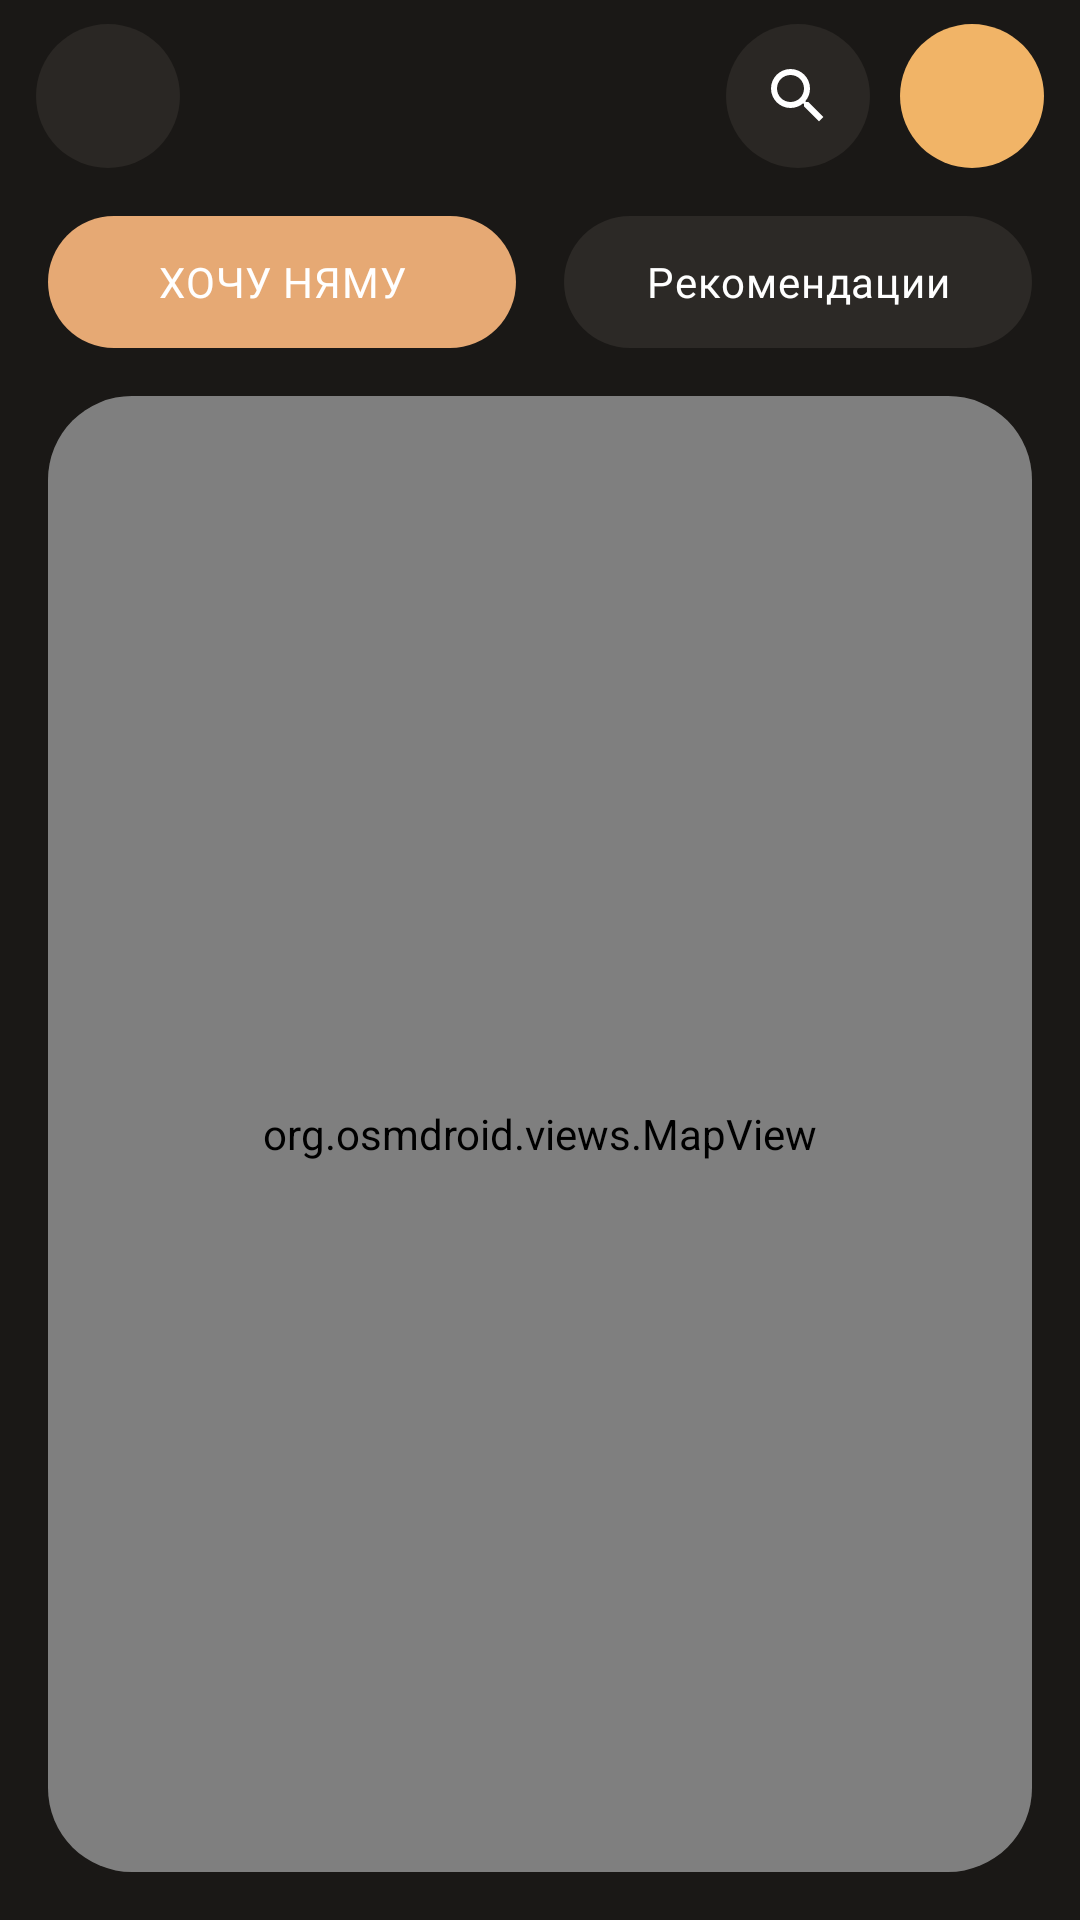

Write the Android layout XML for this screen, with the resource values it uses.
<!-- AndroidManifest.xml: application theme Theme.NyamaNyama -->
<!-- res/layout/activity_home.xml -->
<?xml version="1.0" encoding="utf-8"?>
<androidx.drawerlayout.widget.DrawerLayout xmlns:android="http://schemas.android.com/apk/res/android"
    xmlns:app="http://schemas.android.com/apk/res-auto"
    xmlns:tools="http://schemas.android.com/tools"
    android:id="@+id/drawer_layout"
    android:layout_width="match_parent"
    android:layout_height="match_parent"
    android:background="@color/nyama_gray"
    tools:context=".HomeActivity">

    <androidx.constraintlayout.widget.ConstraintLayout
        android:id="@+id/home_content"
        android:layout_width="match_parent"
        android:layout_height="match_parent"
        android:background="@color/nyama_gray">

        <ImageButton
            android:id="@+id/menu_button"
            android:layout_width="48dp"
            android:layout_height="48dp"
            android:layout_marginStart="12dp"
            android:layout_marginTop="8dp"
            android:background="@drawable/bg_icon_button"
            android:contentDescription="@string/cd_menu"
            android:padding="12dp"
            android:scaleType="centerInside"
            android:src="@drawable/ic_menu"
            app:layout_constraintStart_toStartOf="parent"
            app:layout_constraintTop_toTopOf="parent" />

        <ImageButton
            android:id="@+id/profile_button"
            android:layout_width="48dp"
            android:layout_height="48dp"
            android:layout_marginTop="8dp"
            android:layout_marginEnd="12dp"
            android:background="@drawable/bg_circle_button"
            android:contentDescription="@string/cd_profile"
            android:padding="10dp"
            android:scaleType="centerInside"
            android:src="@drawable/ic_profile"
            app:layout_constraintEnd_toEndOf="parent"
            app:layout_constraintTop_toTopOf="parent" />

        <ImageButton
            android:id="@+id/search_button"
            android:layout_width="48dp"
            android:layout_height="48dp"
            android:layout_marginEnd="10dp"
            android:background="@drawable/bg_icon_button"
            android:contentDescription="@string/cd_search"
            android:padding="12dp"
            android:scaleType="centerInside"
            android:src="@drawable/ic_search"
            app:layout_constraintBottom_toBottomOf="@id/profile_button"
            app:layout_constraintEnd_toStartOf="@id/profile_button"
            app:layout_constraintTop_toTopOf="@id/profile_button" />

        <com.google.android.material.button.MaterialButton
            android:id="@+id/want_button"
            style="@style/Widget.NyamaNyama.CompactButton"
            android:layout_width="0dp"
            android:layout_height="wrap_content"
            android:layout_marginStart="16dp"
            android:layout_marginTop="16dp"
            android:layout_marginEnd="8dp"
            android:text="@string/want_nyama"
            app:backgroundTint="@color/btn_login"
            app:layout_constraintEnd_toStartOf="@id/recommendations_button"
            app:layout_constraintStart_toStartOf="parent"
            app:layout_constraintTop_toBottomOf="@id/menu_button" />

        <com.google.android.material.button.MaterialButton
            android:id="@+id/recommendations_button"
            style="@style/Widget.NyamaNyama.CompactButton"
            android:layout_width="0dp"
            android:layout_height="wrap_content"
            android:layout_marginStart="8dp"
            android:layout_marginEnd="16dp"
            android:text="@string/recommendations"
            app:backgroundTint="@color/btn_leave"
            app:layout_constraintBottom_toBottomOf="@id/want_button"
            app:layout_constraintEnd_toEndOf="parent"
            app:layout_constraintStart_toEndOf="@id/want_button"
            app:layout_constraintTop_toTopOf="@id/want_button" />

        <com.google.android.material.card.MaterialCardView
            android:id="@+id/map_card"
            android:layout_width="0dp"
            android:layout_height="0dp"
            android:layout_marginStart="16dp"
            android:layout_marginTop="16dp"
            android:layout_marginEnd="16dp"
            android:layout_marginBottom="16dp"
            app:cardBackgroundColor="@color/nyama_gray_light"
            app:cardCornerRadius="28dp"
            app:cardElevation="0dp"
            app:layout_constraintBottom_toBottomOf="parent"
            app:layout_constraintEnd_toEndOf="parent"
            app:layout_constraintStart_toStartOf="parent"
            app:layout_constraintTop_toBottomOf="@id/want_button"
            app:strokeWidth="0dp">

            <org.osmdroid.views.MapView
                android:id="@+id/map"
                android:layout_width="match_parent"
                android:layout_height="match_parent" />

        </com.google.android.material.card.MaterialCardView>

    </androidx.constraintlayout.widget.ConstraintLayout>

    <LinearLayout
        android:id="@+id/agents_drawer"
        android:layout_width="300dp"
        android:layout_height="match_parent"
        android:layout_gravity="start"
        android:background="@color/nyama_gray"
        android:orientation="vertical">

        <include layout="@layout/nav_header_agents" />

        <com.google.android.material.navigation.NavigationView
            android:id="@+id/nav_agents"
            android:layout_width="match_parent"
            android:layout_height="0dp"
            android:layout_weight="1"
            android:background="@color/nyama_gray"
            app:elevation="0dp"
            app:itemTextColor="@color/white"
            app:menu="@menu/menu_agents" />

        <ImageButton
            android:id="@+id/about_button"
            android:layout_width="48dp"
            android:layout_height="48dp"
            android:layout_gravity="start"
            android:layout_marginStart="16dp"
            android:layout_marginTop="8dp"
            android:layout_marginBottom="16dp"
            android:background="@drawable/bg_icon_button"
            android:contentDescription="@string/cd_about"
            android:padding="12dp"
            android:scaleType="centerInside"
            android:src="@drawable/ic_info" />

    </LinearLayout>

</androidx.drawerlayout.widget.DrawerLayout>
<!-- res/layout/nav_header_agents.xml (included above) -->
<?xml version="1.0" encoding="utf-8"?>
<LinearLayout xmlns:android="http://schemas.android.com/apk/res/android"
    android:layout_width="match_parent"
    android:layout_height="wrap_content"
    android:background="@color/nyama_gray_light"
    android:orientation="vertical"
    android:paddingStart="24dp"
    android:paddingTop="48dp"
    android:paddingEnd="24dp"
    android:paddingBottom="24dp">

    <TextView
        android:layout_width="wrap_content"
        android:layout_height="wrap_content"
        android:fontFamily="@font/open_sans"
        android:text="@string/agents_title"
        android:textColor="@color/nyama_orange"
        android:textSize="24sp"
        android:textStyle="bold" />

</LinearLayout>
<!-- resources referenced by this layout -->
<resources>
  <color name="btn_leave">#2C2926</color>
  <color name="btn_login">#E6A974</color>
  <color name="nyama_gray">#FF1A1816</color>
  <color name="nyama_gray_light">#FF2A2724</color>
  <color name="nyama_orange">#FFF1B467</color>
  <color name="white">#FFFFFFFF</color>
  <!-- drawable bg_circle_button (drawable) -->
  <?xml version="1.0" encoding="utf-8"?>
  <shape xmlns:android="http://schemas.android.com/apk/res/android"
      android:shape="oval">
      <solid android:color="@color/nyama_orange" />
  </shape>
  <!-- drawable bg_icon_button (drawable) -->
  <?xml version="1.0" encoding="utf-8"?>
  <shape xmlns:android="http://schemas.android.com/apk/res/android"
      android:shape="oval">
      <solid android:color="@color/nyama_gray_light" />
  </shape>
  <!-- drawable ic_info (drawable) -->
  <?xml version="1.0" encoding="utf-8"?>
  <vector xmlns:android="http://schemas.android.com/apk/res/android"
      android:width="24dp"
      android:height="24dp"
      android:viewportWidth="24"
      android:viewportHeight="24">
      <path
          android:fillColor="@color/nyama_orange"
          android:pathData="M12,2C6.48,2 2,6.48 2,12s4.48,10 10,10 10,-4.48 10,-10S17.52,2 12,2zM13,17h-2v-6h2v6zM13,9h-2V7h2v2z" />
  </vector>
  <!-- drawable ic_search (drawable) -->
  <?xml version="1.0" encoding="utf-8"?>
  <vector xmlns:android="http://schemas.android.com/apk/res/android"
      android:width="24dp"
      android:height="24dp"
      android:viewportWidth="24"
      android:viewportHeight="24">
      <path
          android:fillColor="@color/white"
          android:pathData="M15.5,14h-0.79l-0.28,-0.27A6.47,6.47 0,0 0,16 9.5 6.5,6.5 0,1 0,9.5 16c1.61,0 3.09,-0.59 4.23,-1.57l0.27,0.28v0.79l5,4.99L20.49,19l-4.99,-5zM9.5,14C7.01,14 5,11.99 5,9.5S7.01,5 9.5,5 14,7.01 14,9.5 11.99,14 9.5,14z" />
  </vector>
  <string name="agents_title">\u0410\u0433\u0435\u043d\u0442\u044b</string>
  <string name="cd_about">\u041e \u043f\u0440\u0438\u043b\u043e\u0436\u0435\u043d\u0438\u0438</string>
  <string name="cd_menu">\u041c\u0435\u043d\u044e</string>
  <string name="cd_profile">\u041f\u0440\u043e\u0444\u0438\u043b\u044c</string>
  <string name="cd_search">\u041f\u043e\u0438\u0441\u043a</string>
  <string name="recommendations">\u0420\u0435\u043a\u043e\u043c\u0435\u043d\u0434\u0430\u0446\u0438\u0438</string>
  <string name="want_nyama">\u0425\u041e\u0427\u0423 \u041d\u042f\u041c\u0423</string>
  <style name="Widget.NyamaNyama.CompactButton" parent="Widget.NyamaNyama.MenuButton">
          <item name="android:minHeight">44dp</item>
          <item name="android:textAppearance">@style/TextAppearance.NyamaNyama.CompactButton</item>
          <item name="cornerRadius">22dp</item>
      </style>
  <style name="Theme.NyamaNyama" parent="Base.Theme.NyamaNyama" />
  <style name="Widget.NyamaNyama.MenuButton" parent="Widget.Material3.Button">
          <item name="android:minHeight">68dp</item>
          <item name="android:insetTop">0dp</item>
          <item name="android:insetBottom">0dp</item>
          <item name="android:textAllCaps">false</item>
          <item name="android:textColor">@color/white</item>
          <item name="android:textAppearance">@style/TextAppearance.NyamaNyama.Button</item>
          <item name="cornerRadius">28dp</item>
          <item name="elevation">0dp</item>
      </style>
  <style name="TextAppearance.NyamaNyama.CompactButton" parent="TextAppearance.NyamaNyama.Button">
          <item name="android:textSize">14sp</item>
      </style>
  <style name="TextAppearance.NyamaNyama.Button" parent="TextAppearance.Material3.LabelLarge">
          <item name="android:fontFamily">@font/montserrat_bold</item>
          <item name="fontFamily">@font/montserrat_bold</item>
          <item name="android:textAllCaps">false</item>
          <item name="android:textSize">20sp</item>
          <item name="android:letterSpacing">0.02</item>
      </style>
  <color name="nyama_orange_dark">#FFE09A4A</color>
</resources>
